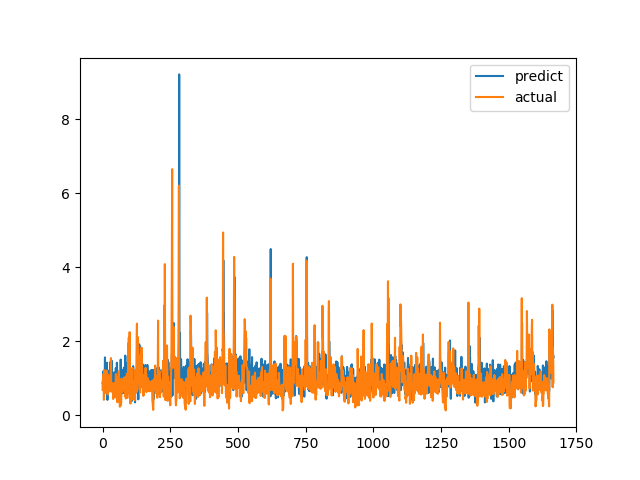

The data file committed next to this chart (first rows):
predict, actual
0.8773, 0.6915
0.9271, 0.8558
0.9796, 0.7094
1.191, 1.015
0.9821, 1.116
1.15, 0.4183
0.9538, 1.002
1.213, 1.219
1.094, 1.143
1.564, 0.6528
0.8557, 0.6747
0.6805, 0.601
0.8853, 0.6695
0.7518, 0.6538
1, 0.7814
1.036, 1.206
1.421, 0.8469
0.8017, 0.8286
0.4172, 0.6482
0.9857, 0.5624
1.16, 0.7183
1.205, 1.1
0.809, 0.9542
1.005, 0.729
1.106, 0.6694
1.179, 0.8631
1.193, 0.6465
1.063, 0.8223
1.43, 0.9236
1.203, 0.8301
0.962, 1.067
1.192, 1.546
1.452, 0.6827
0.791, 0.6386
1.472, 0.6464
0.7523, 0.6881
0.7284, 0.7274
1.069, 0.65
1.128, 0.8694
0.9685, 0.4409
0.8483, 0.4519
1.085, 0.7575
1.157, 0.4952
0.9731, 0.6851
0.7262, 0.7244
1.058, 0.8654
1.112, 0.74
0.6059, 0.8071
0.9635, 0.8204
1.278, 1.114
0.7274, 1.109
0.8606, 0.4751
0.6527, 1.039
1.423, 0.9458
1.179, 0.7878
0.5054, 0.3505
0.9251, 0.9368
0.8011, 0.9868
1.155, 0.647
0.9169, 1.03
... 1,606 more rows
